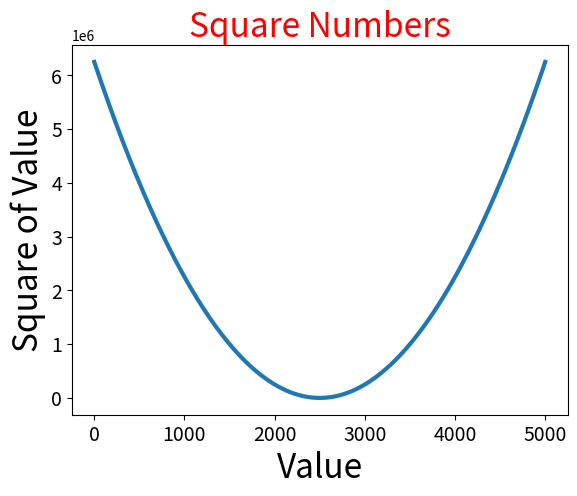

Generate this figure with matplotlib:
import matplotlib.pyplot as plt
squares = [i**2 for i in range(-2500,2501)]
fig, ax = plt.subplots()
ax.plot(squares,linewidth=3)

# title and axes' label
ax.set_title('Square Numbers',fontsize=24,color='red')
ax.set_xlabel('Value',fontsize=24)
ax.set_ylabel('Square of Value',fontsize=24)

# size of tick labels
ax.tick_params(labelsize=14)
plt.show()